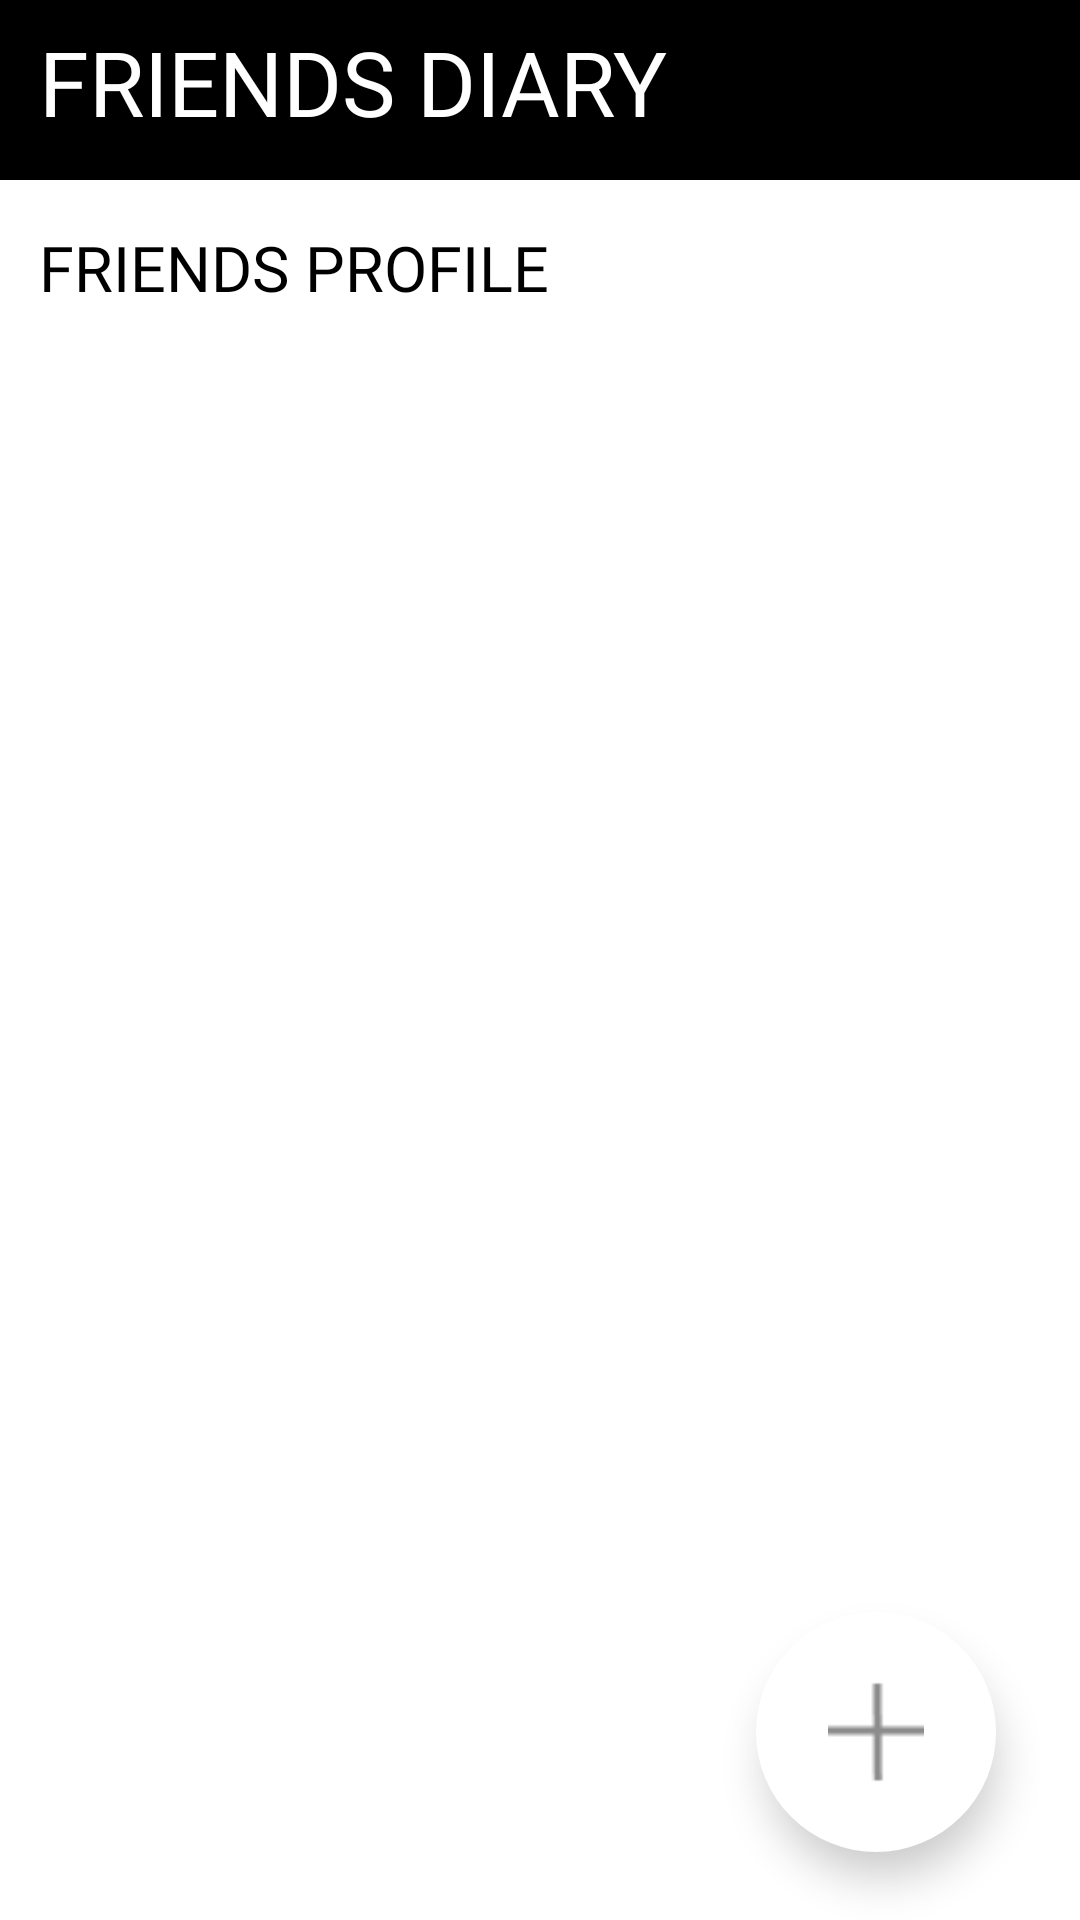

The Android layout XML behind this screen, and the referenced resources:
<!-- AndroidManifest.xml: application theme Theme.FriendsDiary -->
<!-- res/layout/activity_main.xml -->
<?xml version="1.0" encoding="utf-8"?>
<LinearLayout xmlns:android="http://schemas.android.com/apk/res/android"
    xmlns:app="http://schemas.android.com/apk/res-auto"
    xmlns:tools="http://schemas.android.com/tools"
    android:layout_width="match_parent"
    android:layout_height="match_parent"
    android:orientation="vertical"
    tools:context=".MainActivity">

    <LinearLayout
        android:layout_width="match_parent"
        android:layout_height="60dp"
        android:background="@color/black"
        android:orientation="vertical">

        <TextView
            android:layout_width="match_parent"
            android:layout_height="match_parent"
            android:layout_marginLeft="13dp"
            android:layout_marginTop="7dp"
            android:fontFamily="@font/inter_bold"
            android:text="FRIENDS DIARY"
            android:textColor="@color/white"
            android:textSize="30dp"></TextView>
    </LinearLayout>

    <LinearLayout
        android:layout_width="match_parent"
        android:layout_height="47dp"
        android:background="@color/white"
        android:orientation="vertical">

        <TextView
            android:layout_width="match_parent"
            android:layout_height="wrap_content"
            android:layout_marginLeft="13dp"
            android:layout_marginTop="15dp"
            android:fontFamily="@font/inter_medium"
            android:text="FRIENDS PROFILE"
            android:textColor="@color/black"
            android:textSize="21dp"></TextView>
    </LinearLayout>

    <FrameLayout
        android:layout_width="match_parent"
        android:layout_height="match_parent">

        <LinearLayout
            android:layout_width="match_parent"
            android:layout_height="match_parent"
            android:background="@color/white"
            android:orientation="vertical"></LinearLayout>

        <androidx.constraintlayout.widget.ConstraintLayout
            android:layout_width="match_parent"
            android:layout_height="match_parent">

            <LinearLayout
                android:id="@+id/ll_plus"
                android:layout_width="80dp"
                android:layout_height="80dp"
                android:layout_gravity="right|bottom"
                android:background="@drawable/main_plus_bt"
                android:elevation="8dp"
                app:layout_constraintBottom_toBottomOf="parent"
                app:layout_constraintEnd_toEndOf="parent"
                app:layout_constraintHorizontal_bias="0.9"
                app:layout_constraintStart_toStartOf="parent"
                app:layout_constraintTop_toTopOf="parent"
                app:layout_constraintVertical_bias="0.95">

                <ImageView
                    android:layout_width="match_parent"
                    android:layout_height="match_parent"
                    android:padding="23dp"
                    android:src="@drawable/main_plus_btn"></ImageView>
            </LinearLayout>
        </androidx.constraintlayout.widget.ConstraintLayout>


    </FrameLayout>


</LinearLayout>
<!-- resources referenced by this layout -->
<resources>
  <color name="black">#FF000000</color>
  <color name="white">#FFFFFFFF</color>
  <!-- drawable main_plus_bt (drawable) -->
  <?xml version="1.0" encoding="utf-8"?>
  <shape xmlns:android="http://schemas.android.com/apk/res/android"
      android:shape="rectangle">
  
      <solid android:color="@color/white">
  
      </solid>
  
      <size
          android:width="80dp"
          android:height="80dp" />
      <corners android:radius="100dp" />
  </shape>
  <!-- drawable main_plus_btn: png bitmap (drawable, 300 bytes) -->
  <style name="Theme.FriendsDiary" parent="@style/Theme.AppCompat.NoActionBar">
          <item name="android:windowFullscreen">true</item>
          
          <item name="colorPrimary">@color/purple_500</item>
          <item name="colorPrimaryVariant">@color/purple_700</item>
          <item name="colorOnPrimary">@color/white</item>
          
          <item name="colorSecondary">@color/teal_200</item>
          <item name="colorSecondaryVariant">@color/teal_700</item>
          <item name="colorOnSecondary">@color/black</item>
          
          <item name="android:statusBarColor" tools:targetApi="l">?attr/colorPrimaryVariant</item>
          
  
      </style>
  <color name="purple_500">#FF6200EE</color>
  <color name="purple_700">#FF3700B3</color>
  <color name="teal_200">#FF03DAC5</color>
  <color name="teal_700">#FF018786</color>
</resources>
